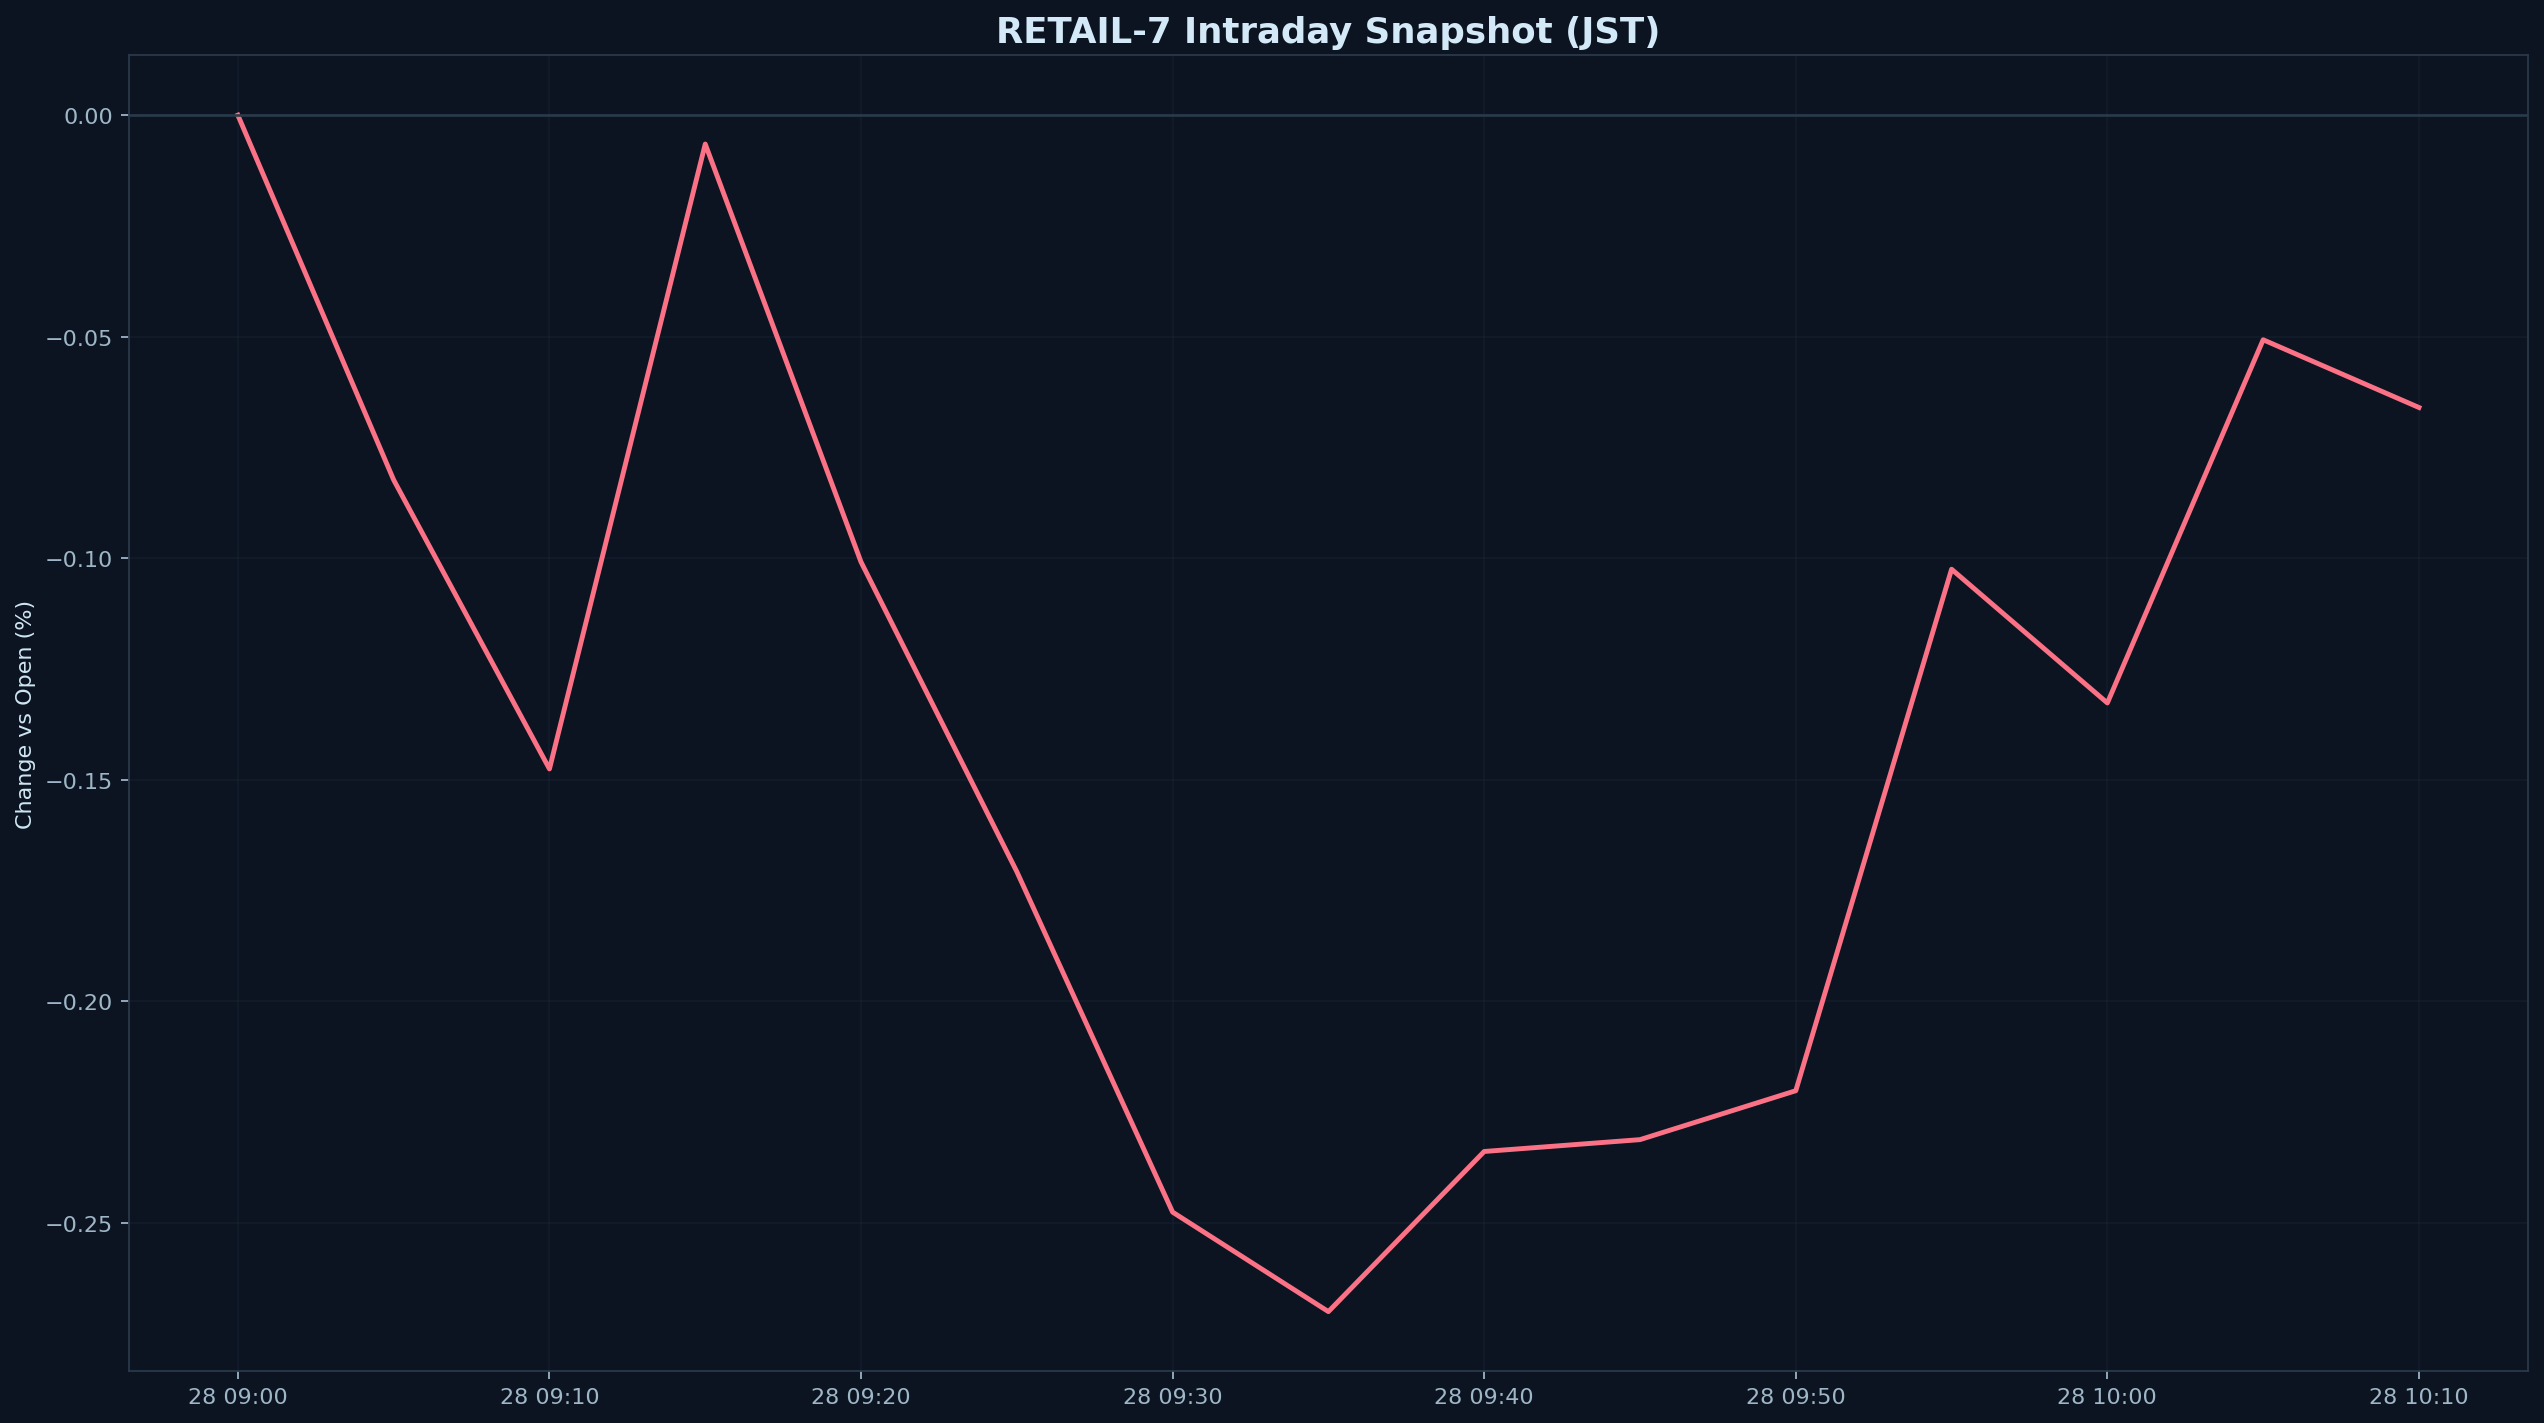

The table this chart was drawn from, first rows:
datetime_jst, pct
2025-11-28 09:00:00+09:00, 0.000000
2025-11-28 09:05:00+09:00, -0.08233
2025-11-28 09:10:00+09:00, -0.1476
2025-11-28 09:15:00+09:00, -0.006520
2025-11-28 09:20:00+09:00, -0.1009
2025-11-28 09:25:00+09:00, -0.1708
2025-11-28 09:30:00+09:00, -0.2476
2025-11-28 09:35:00+09:00, -0.27
2025-11-28 09:40:00+09:00, -0.2339
2025-11-28 09:45:00+09:00, -0.2312
2025-11-28 09:50:00+09:00, -0.2202
2025-11-28 09:55:00+09:00, -0.1025
2025-11-28 10:00:00+09:00, -0.1327
2025-11-28 10:05:00+09:00, -0.0507
2025-11-28 10:10:00+09:00, -0.06598
